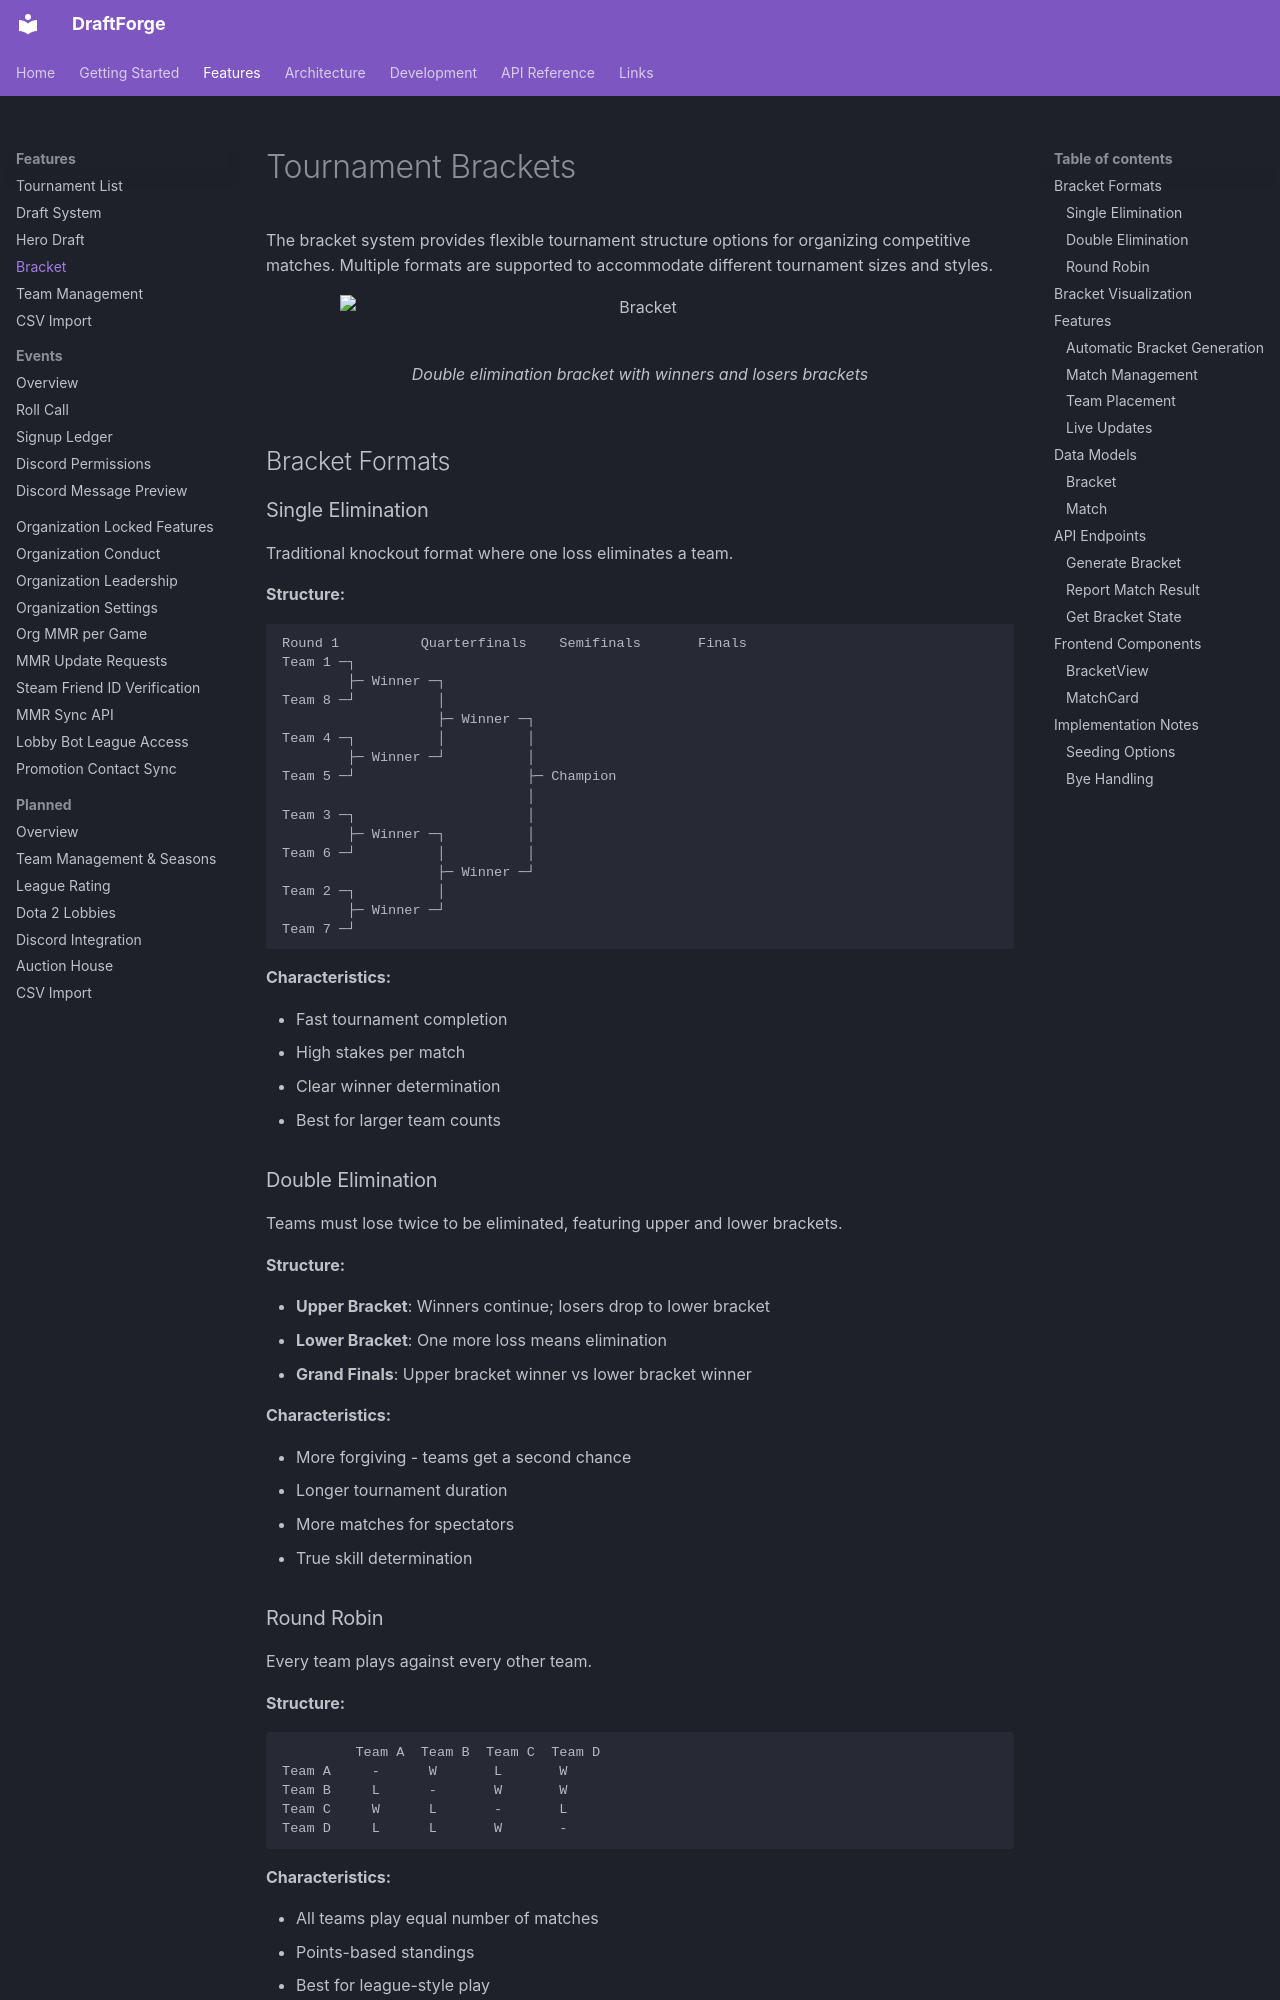

repository: kettleofketchup/DraftForge · page: features/bracket/index.html · generator: mkdocs

# Tournament Brackets

The bracket system provides flexible tournament structure options for organizing competitive matches. Multiple formats are supported to accommodate different tournament sizes and styles.

<figure markdown="span">
  ![Bracket](https://assets.kettle.sh/draftforge/site_snapshots/bracket.png){ width="600" }
  <figcaption>Double elimination bracket with winners and losers brackets</figcaption>
</figure>

## Bracket Formats

### Single Elimination

Traditional knockout format where one loss eliminates a team.

**Structure:**
```
Round 1          Quarterfinals    Semifinals       Finals
Team 1 ─┐
        ├─ Winner ─┐
Team 8 ─┘          │
                   ├─ Winner ─┐
Team 4 ─┐          │          │
        ├─ Winner ─┘          │
Team 5 ─┘                     ├─ Champion
                              │
Team 3 ─┐                     │
        ├─ Winner ─┐          │
Team 6 ─┘          │          │
                   ├─ Winner ─┘
Team 2 ─┐          │
        ├─ Winner ─┘
Team 7 ─┘
```

**Characteristics:**

- Fast tournament completion
- High stakes per match
- Clear winner determination
- Best for larger team counts

### Double Elimination

Teams must lose twice to be eliminated, featuring upper and lower brackets.

**Structure:**

- **Upper Bracket**: Winners continue; losers drop to lower bracket
- **Lower Bracket**: One more loss means elimination
- **Grand Finals**: Upper bracket winner vs lower bracket winner

**Characteristics:**

- More forgiving - teams get a second chance
- Longer tournament duration
- More matches for spectators
- True skill determination
